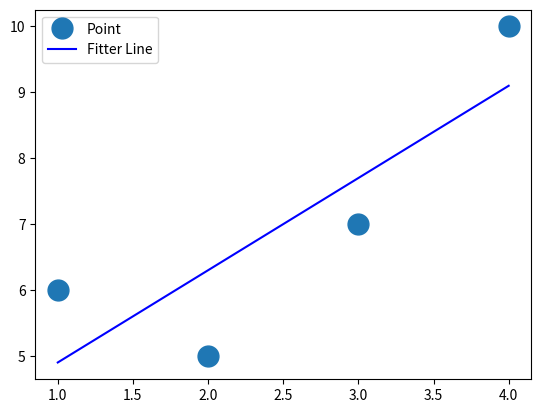

This chart was generated by the following Python code:
# NumPy常用函数：用线性模型进行预测（最小二乘法、梯度）
from numpy import *

#  线性模型：  直线方程 f(x)  f(x1,x2)   预测就是根据x求对应的y

#  问题变成了求直线方程
'''
提供一组离散点，通过数学公式，计算出总体上最接近这些离散点的直线
通过直线就会得到一个直线方程

(1,6)
(2,5)
(3,7)
(4,10)
(5,10.5)
y = b1 * x + b2

6 = b1 * 1 + b2
5 = b1 * 2 + b2
7 = b1 * 3 + b2
10 = b1 * 4 + b2

f(b1,b2) = (6 - (b1 * 1 + b2)) ^ 2 + (5 - (b1 * 2 + b2)) ^ 2 + 
           (7 - (b1 * 3 + b2)) ^ 2 + (10 - (b1 * 2 + b2)) ^ 2

min(f(b1,b2))  求函数的最小值就是最小二乘法

f(x)
d(f(x))/d(x) = 0

二元函数需要求偏导
d(f(b1,b2))/d(b1) = 0
d(f(b1,b2))/d(b2) = 0

d(f(b1,b2))/d(b1) = 20b1 + 8b2 - 56 = 0
d(f(b1,b2))/d(b2) = 60b1 + 20b2 - 154 = 0
20b1 + 8b2 - 56 = 0
60b1 + 20b2 - 154 = 0

b1 = 1.4
b2 = 3.5

y = b1 * x + b2

y = 1.4 * x + 3.5  (直线方程）

y = 1.4 * 5 + 3.5  = 10.5 

lstsq: 返回线性矩阵方程的最小二乘法的解
dot:用来计算两个向量的乘积
(1,6)
(2,5)
(3,7)
(4,10)
'''
x = array([1,2,3,4])
y = array([6,5,7,10])
a = vstack([x, ones(len(x))]).T
print(a)
b1,b2= linalg.lstsq(a, y)[0]
print(b1,b2)

from matplotlib.pyplot import *
plot(x,y,'o', label='Point', markersize=15)
plot(x, b1 * x + b2,'b',label='Fitter Line') # 拟合直线
legend()
show()

a = array([3,4])
b = array([2,3])

print(dot(a,b))
